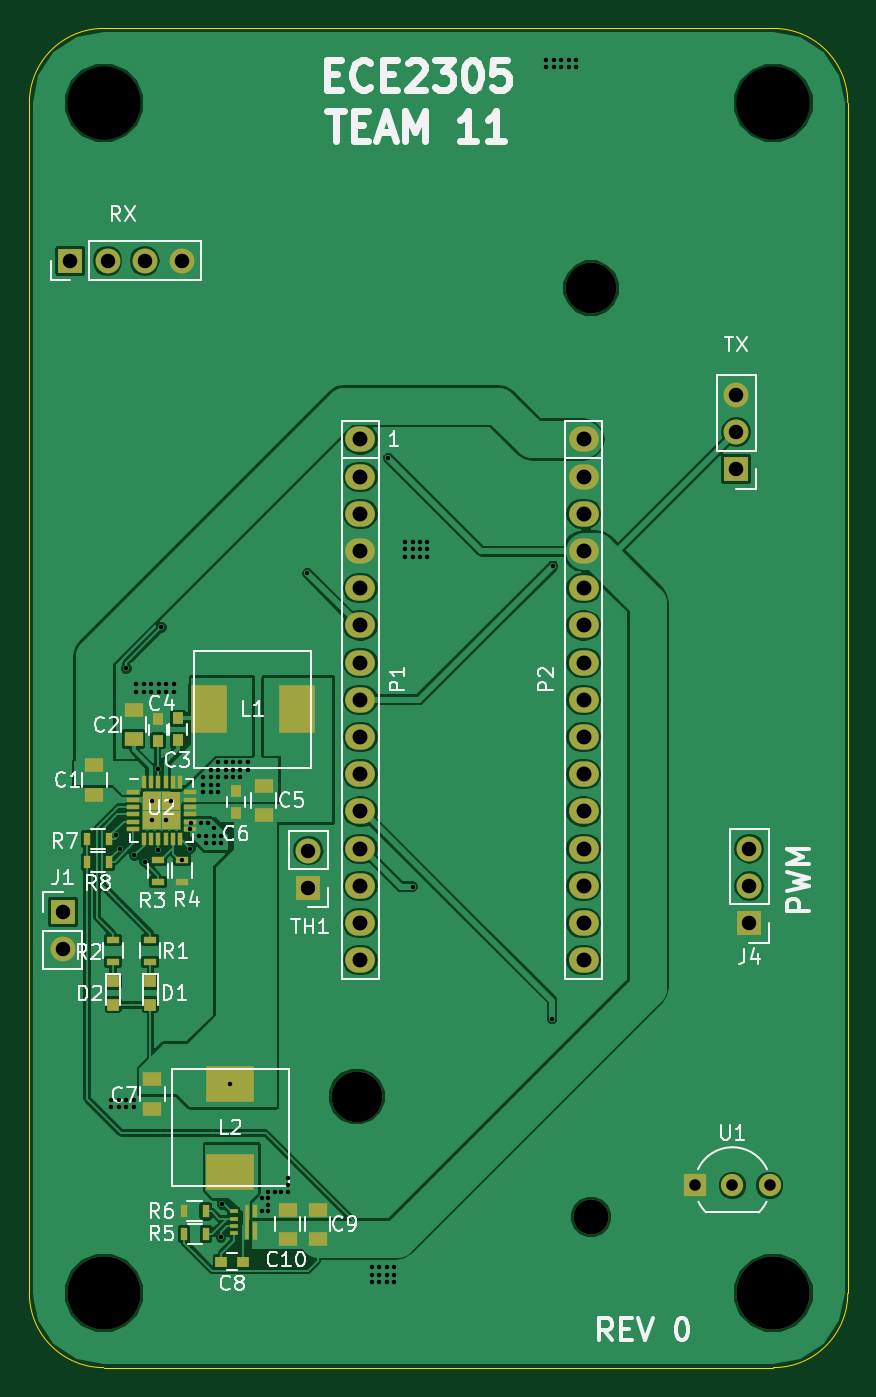
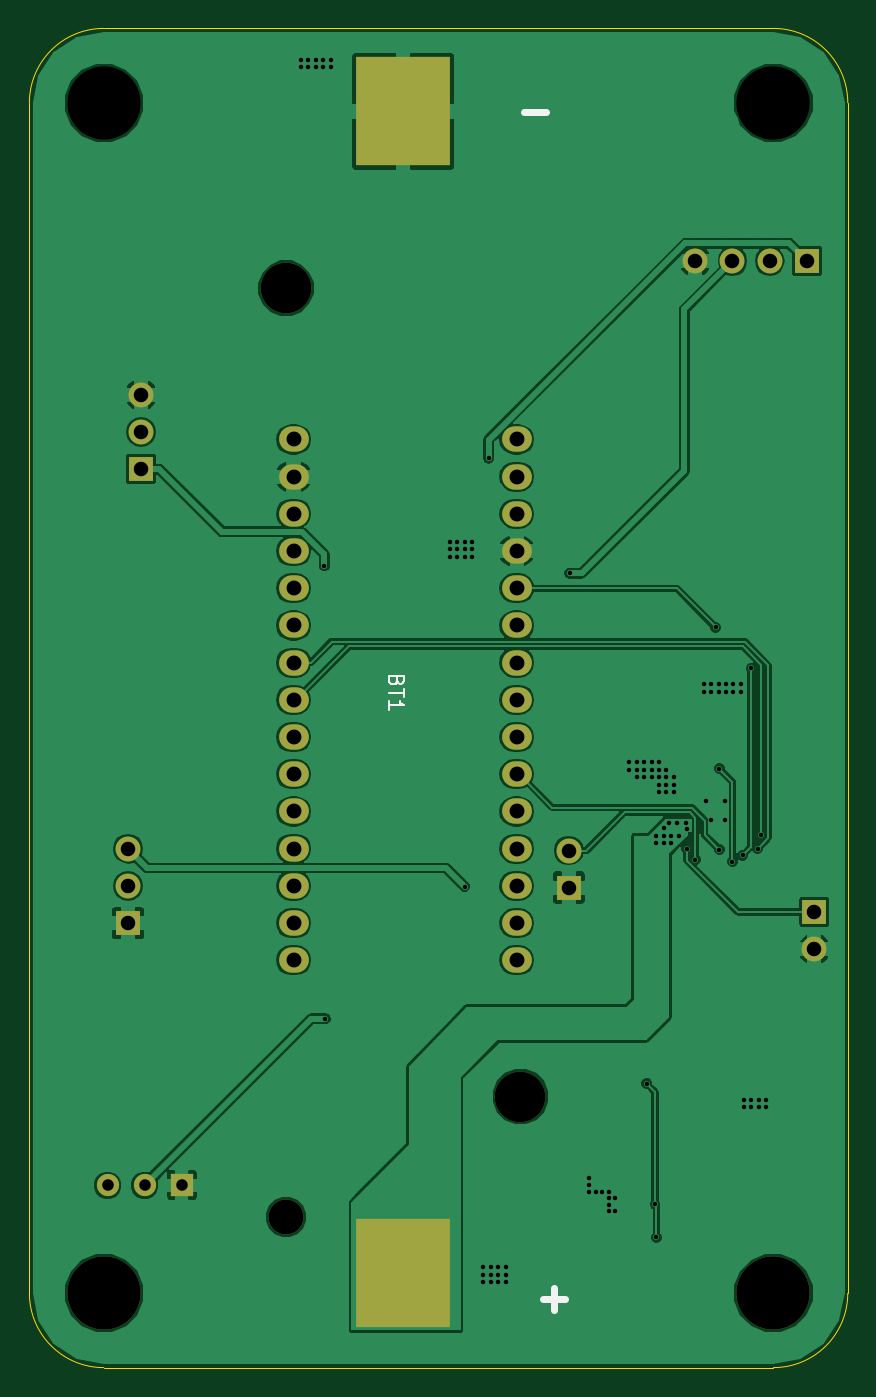
Circuit board: 9 layer files. Board 55.9 x 91.4 mm.
- bottom_copper: node-B.Cu.gbr (97560 bytes)
- bottom_mask: node-B.Mask.gbr (1944 bytes)
- bottom_silk: node-B.SilkS.gbr (1217 bytes)
- outline: node-Edge.Cuts.gbr (767 bytes)
- top_copper: node-F.Cu.gbr (118580 bytes)
- top_mask: node-F.Mask.gbr (4398 bytes)
- top_silk: node-F.SilkS.gbr (29963 bytes)
- drill: node-NPTH.drl (248 bytes)
- drill: node.drl (2501 bytes)

=== bottom_copper: node-B.Cu.gbr (97560 bytes, source omitted) ===
=== bottom_mask: node-B.Mask.gbr ===
G04 #@! TF.FileFunction,Soldermask,Bot*
%FSLAX46Y46*%
G04 Gerber Fmt 4.6, Leading zero omitted, Abs format (unit mm)*
G04 Created by KiCad (PCBNEW 4.0.6) date 04/05/18 00:59:02*
%MOMM*%
%LPD*%
G01*
G04 APERTURE LIST*
%ADD10C,0.100000*%
%ADD11C,5.000000*%
%ADD12R,6.470000X7.460000*%
%ADD13C,2.390000*%
%ADD14C,3.450000*%
%ADD15O,2.032000X1.727200*%
%ADD16R,1.700000X1.700000*%
%ADD17O,1.700000X1.700000*%
%ADD18C,1.520000*%
%ADD19R,1.520000X1.520000*%
G04 APERTURE END LIST*
D10*
D11*
X167640000Y-129540000D03*
D12*
X147193000Y-48849000D03*
X147193000Y-128189000D03*
D13*
X155193000Y-124339000D03*
D14*
X155193000Y-60919000D03*
X139193000Y-116119000D03*
D15*
X139446000Y-71247000D03*
X139446000Y-73787000D03*
X139446000Y-76327000D03*
X139446000Y-78867000D03*
X139446000Y-81407000D03*
X139446000Y-83947000D03*
X139446000Y-86487000D03*
X139446000Y-89027000D03*
X139446000Y-91567000D03*
X139446000Y-94107000D03*
X139446000Y-96647000D03*
X139446000Y-99187000D03*
X139446000Y-101727000D03*
X139446000Y-104267000D03*
X139446000Y-106807000D03*
X154686000Y-71247000D03*
X154686000Y-73787000D03*
X154686000Y-76327000D03*
X154686000Y-78867000D03*
X154686000Y-81407000D03*
X154686000Y-83947000D03*
X154686000Y-86487000D03*
X154686000Y-89027000D03*
X154686000Y-91567000D03*
X154686000Y-94107000D03*
X154686000Y-96647000D03*
X154686000Y-99187000D03*
X154686000Y-101727000D03*
X154686000Y-104267000D03*
X154686000Y-106807000D03*
D16*
X119126000Y-103505000D03*
D17*
X119126000Y-106045000D03*
D16*
X119634000Y-59055000D03*
D17*
X122174000Y-59055000D03*
X124714000Y-59055000D03*
X127254000Y-59055000D03*
D16*
X165100000Y-73279000D03*
D17*
X165100000Y-70739000D03*
X165100000Y-68199000D03*
D16*
X135890000Y-101854000D03*
D17*
X135890000Y-99314000D03*
D18*
X164846000Y-122174000D03*
X167386000Y-122174000D03*
D19*
X162306000Y-122174000D03*
D11*
X121920000Y-129540000D03*
D16*
X165989000Y-104267000D03*
D17*
X165989000Y-101727000D03*
X165989000Y-99187000D03*
M02*

=== bottom_silk: node-B.SilkS.gbr ===
G04 #@! TF.FileFunction,Legend,Bot*
%FSLAX46Y46*%
G04 Gerber Fmt 4.6, Leading zero omitted, Abs format (unit mm)*
G04 Created by KiCad (PCBNEW 4.0.6) date 04/05/18 00:59:02*
%MOMM*%
%LPD*%
G01*
G04 APERTURE LIST*
%ADD10C,0.100000*%
%ADD11C,0.500000*%
%ADD12C,0.150000*%
G04 APERTURE END LIST*
D10*
D11*
X138937905Y-48910857D02*
X137414095Y-48910857D01*
X137667905Y-129936857D02*
X136144095Y-129936857D01*
X136906000Y-130698762D02*
X136906000Y-129174952D01*
D12*
X147621571Y-87733286D02*
X147669190Y-87876143D01*
X147716810Y-87923762D01*
X147812048Y-87971381D01*
X147954905Y-87971381D01*
X148050143Y-87923762D01*
X148097762Y-87876143D01*
X148145381Y-87780905D01*
X148145381Y-87399952D01*
X147145381Y-87399952D01*
X147145381Y-87733286D01*
X147193000Y-87828524D01*
X147240619Y-87876143D01*
X147335857Y-87923762D01*
X147431095Y-87923762D01*
X147526333Y-87876143D01*
X147573952Y-87828524D01*
X147621571Y-87733286D01*
X147621571Y-87399952D01*
X147145381Y-88257095D02*
X147145381Y-88828524D01*
X148145381Y-88542809D02*
X147145381Y-88542809D01*
X148145381Y-89685667D02*
X148145381Y-89114238D01*
X148145381Y-89399952D02*
X147145381Y-89399952D01*
X147288238Y-89304714D01*
X147383476Y-89209476D01*
X147431095Y-89114238D01*
M02*

=== outline: node-Edge.Cuts.gbr ===
G04 #@! TF.FileFunction,Profile,NP*
%FSLAX46Y46*%
G04 Gerber Fmt 4.6, Leading zero omitted, Abs format (unit mm)*
G04 Created by KiCad (PCBNEW 4.0.6) date 04/05/18 00:59:02*
%MOMM*%
%LPD*%
G01*
G04 APERTURE LIST*
%ADD10C,0.100000*%
G04 APERTURE END LIST*
D10*
X172720000Y-48260000D02*
G75*
G03X167640000Y-43180000I-5080000J0D01*
G01*
X121920000Y-43180000D02*
G75*
G03X116840000Y-48260000I0J-5080000D01*
G01*
X116840000Y-129540000D02*
G75*
G03X121920000Y-134620000I5080000J0D01*
G01*
X167640000Y-134620000D02*
G75*
G03X172720000Y-129540000I0J5080000D01*
G01*
X167640000Y-43180000D02*
X121920000Y-43180000D01*
X172720000Y-129540000D02*
X172720000Y-48260000D01*
X121920000Y-134620000D02*
X167640000Y-134620000D01*
X116840000Y-48260000D02*
X116840000Y-129540000D01*
M02*

=== top_copper: node-F.Cu.gbr (118580 bytes, source omitted) ===
=== top_mask: node-F.Mask.gbr ===
G04 #@! TF.FileFunction,Soldermask,Top*
%FSLAX46Y46*%
G04 Gerber Fmt 4.6, Leading zero omitted, Abs format (unit mm)*
G04 Created by KiCad (PCBNEW 4.0.6) date 04/05/18 00:59:02*
%MOMM*%
%LPD*%
G01*
G04 APERTURE LIST*
%ADD10C,0.100000*%
%ADD11C,5.000000*%
%ADD12C,2.390000*%
%ADD13C,3.450000*%
%ADD14O,2.032000X1.727200*%
%ADD15R,1.250000X1.000000*%
%ADD16R,0.750000X0.800000*%
%ADD17R,0.800000X0.750000*%
%ADD18R,0.800000X0.800000*%
%ADD19R,1.700000X1.700000*%
%ADD20O,1.700000X1.700000*%
%ADD21R,2.500000X3.250000*%
%ADD22R,3.250000X2.500000*%
%ADD23R,0.900000X0.500000*%
%ADD24R,0.500000X0.900000*%
%ADD25C,1.520000*%
%ADD26R,1.520000X1.520000*%
%ADD27R,0.850000X0.300000*%
%ADD28R,0.300000X0.850000*%
%ADD29R,1.300000X1.300000*%
%ADD30R,0.600000X0.250000*%
%ADD31R,0.300000X1.200000*%
%ADD32R,0.250000X2.400000*%
%ADD33R,0.300000X0.900000*%
G04 APERTURE END LIST*
D10*
D11*
X167640000Y-129540000D03*
D12*
X155193000Y-124339000D03*
D13*
X155193000Y-60919000D03*
X139193000Y-116119000D03*
D14*
X139446000Y-71247000D03*
X139446000Y-73787000D03*
X139446000Y-76327000D03*
X139446000Y-78867000D03*
X139446000Y-81407000D03*
X139446000Y-83947000D03*
X139446000Y-86487000D03*
X139446000Y-89027000D03*
X139446000Y-91567000D03*
X139446000Y-94107000D03*
X139446000Y-96647000D03*
X139446000Y-99187000D03*
X139446000Y-101727000D03*
X139446000Y-104267000D03*
X139446000Y-106807000D03*
X154686000Y-71247000D03*
X154686000Y-73787000D03*
X154686000Y-76327000D03*
X154686000Y-78867000D03*
X154686000Y-81407000D03*
X154686000Y-83947000D03*
X154686000Y-86487000D03*
X154686000Y-89027000D03*
X154686000Y-91567000D03*
X154686000Y-94107000D03*
X154686000Y-96647000D03*
X154686000Y-99187000D03*
X154686000Y-101727000D03*
X154686000Y-104267000D03*
X154686000Y-106807000D03*
D15*
X121285000Y-95504000D03*
X121285000Y-93504000D03*
X123952000Y-89694000D03*
X123952000Y-91694000D03*
D16*
X127000000Y-91797000D03*
X127000000Y-90297000D03*
X125603000Y-91821000D03*
X125603000Y-90321000D03*
D15*
X132842000Y-94885000D03*
X132842000Y-96885000D03*
D16*
X130937000Y-96762000D03*
X130937000Y-95262000D03*
D15*
X125222000Y-114935000D03*
X125222000Y-116935000D03*
D17*
X129933000Y-127381000D03*
X131433000Y-127381000D03*
D15*
X136525000Y-125825000D03*
X136525000Y-123825000D03*
X134493000Y-125825000D03*
X134493000Y-123825000D03*
D18*
X125095000Y-109855000D03*
X125095000Y-108255000D03*
X122555000Y-109855000D03*
X122555000Y-108255000D03*
D19*
X119126000Y-103505000D03*
D20*
X119126000Y-106045000D03*
D19*
X119634000Y-59055000D03*
D20*
X122174000Y-59055000D03*
X124714000Y-59055000D03*
X127254000Y-59055000D03*
D19*
X165100000Y-73279000D03*
D20*
X165100000Y-70739000D03*
X165100000Y-68199000D03*
D21*
X135080000Y-89662000D03*
X129080000Y-89662000D03*
D22*
X130556000Y-121237000D03*
X130556000Y-115237000D03*
D23*
X125095000Y-105410000D03*
X125095000Y-106910000D03*
X122555000Y-105410000D03*
X122555000Y-106910000D03*
X125603000Y-99973000D03*
X125603000Y-101473000D03*
X127254000Y-101449000D03*
X127254000Y-99949000D03*
D24*
X127405000Y-125476000D03*
X128905000Y-125476000D03*
X128881000Y-123952000D03*
X127381000Y-123952000D03*
X122277000Y-98552000D03*
X120777000Y-98552000D03*
X122277000Y-100076000D03*
X120777000Y-100076000D03*
D19*
X135890000Y-101854000D03*
D20*
X135890000Y-99314000D03*
D25*
X164846000Y-122174000D03*
X167386000Y-122174000D03*
D26*
X162306000Y-122174000D03*
D27*
X123934714Y-95343000D03*
X123934714Y-95843000D03*
X123934714Y-96343000D03*
X123934714Y-96843000D03*
X123934714Y-97343000D03*
X123934714Y-97843000D03*
D28*
X124634714Y-98543000D03*
X125134714Y-98543000D03*
X125634714Y-98543000D03*
X126134714Y-98543000D03*
X126634714Y-98543000D03*
X127134714Y-98543000D03*
D27*
X127834714Y-97843000D03*
X127834714Y-97343000D03*
X127834714Y-96843000D03*
X127834714Y-96343000D03*
X127834714Y-95843000D03*
X127834714Y-95343000D03*
D28*
X127134714Y-94643000D03*
X126634714Y-94643000D03*
X126134714Y-94643000D03*
X125634714Y-94643000D03*
X125134714Y-94643000D03*
X124634714Y-94643000D03*
D29*
X126534714Y-97243000D03*
X126534714Y-95943000D03*
X125234714Y-97243000D03*
X125234714Y-95943000D03*
D30*
X130784000Y-123952000D03*
D31*
X132224000Y-125302000D03*
D30*
X130784000Y-124952000D03*
X130784000Y-124452000D03*
X130784000Y-125452000D03*
D32*
X131699000Y-124702000D03*
D33*
X132224000Y-123952000D03*
D11*
X121920000Y-129540000D03*
D19*
X165989000Y-104267000D03*
D20*
X165989000Y-101727000D03*
X165989000Y-99187000D03*
M02*

=== top_silk: node-F.SilkS.gbr (29963 bytes, source omitted) ===
=== drill: node-NPTH.drl ===
M48
;DRILL file {KiCad 4.0.6} date 04/05/18 00:59:03
;FORMAT={-:-/ absolute / inch / decimal}
FMAT,2
INCH,TZ
T1C0.094
T2C0.136
T3C0.197
%
G90
G05
M72
T1
X6.11Y-4.8952
T2
X5.48Y-4.5716
X6.11Y-2.3984
T3
X4.8Y-1.9
X4.8Y-5.1
X6.6Y-1.9
X6.6Y-5.1
T0
M30

=== drill: node.drl ===
M48
;DRILL file {KiCad 4.0.6} date 04/05/18 00:59:03
;FORMAT={-:-/ absolute / inch / decimal}
FMAT,2
INCH,TZ
T1C0.012
T2C0.031
T3C0.039
T4C0.040
%
G90
G05
M72
T1
X4.82Y-4.58
X4.82Y-4.6
X4.8331Y-3.8695
X4.84Y-4.58
X4.84Y-4.6
X4.8425Y-3.905
X4.86Y-3.42
X4.86Y-4.58
X4.86Y-4.6
X4.88Y-4.58
X4.88Y-4.6
X4.8825Y-3.9225
X4.8875Y-3.4625
X4.8875Y-3.485
X4.9075Y-3.4625
X4.9075Y-3.485
X4.91Y-3.94
X4.9275Y-3.4625
X4.9275Y-3.485
X4.9305Y-3.7773
X4.9305Y-3.8285
X4.945Y-3.9075
X4.9457Y-3.6901
X4.9475Y-3.4625
X4.9475Y-3.485
X4.955Y-3.31
X4.9675Y-3.4625
X4.9675Y-3.485
X4.9677Y-3.8275
X4.9817Y-3.7773
X4.9875Y-3.4625
X4.9875Y-3.485
X5.01Y-3.935
X5.0325Y-3.905
X5.0329Y-3.8521
X5.0347Y-3.8348
X5.055Y-3.87
X5.06Y-3.835
X5.0675Y-3.7125
X5.0675Y-3.7325
X5.0675Y-3.7525
X5.075Y-3.87
X5.075Y-3.89
X5.08Y-3.835
X5.0875Y-3.6925
X5.0875Y-3.7125
X5.0875Y-3.7325
X5.0875Y-3.7525
X5.095Y-3.85
X5.095Y-3.87
X5.095Y-3.89
X5.1075Y-3.6725
X5.1075Y-3.6925
X5.1075Y-3.7125
X5.1075Y-3.7325
X5.1075Y-3.7525
X5.115Y-3.87
X5.115Y-3.89
X5.115Y-4.95
X5.1183Y-4.8607
X5.1275Y-3.6725
X5.1275Y-3.6925
X5.1275Y-3.7125
X5.14Y-4.5369
X5.1475Y-3.6725
X5.1475Y-3.6925
X5.1475Y-3.7125
X5.1675Y-3.6725
X5.1675Y-3.6925
X5.1675Y-3.7125
X5.1875Y-3.6725
X5.1875Y-3.6925
X5.225Y-4.845
X5.225Y-4.88
X5.2425Y-4.8275
X5.2425Y-4.845
X5.2425Y-4.8625
X5.2425Y-4.88
X5.26Y-4.8275
X5.2775Y-4.8275
X5.295Y-4.79
X5.295Y-4.81
X5.295Y-4.8275
X5.3475Y-3.165
X5.49Y-3.305
X5.52Y-5.03
X5.52Y-5.05
X5.52Y-5.07
X5.54Y-5.03
X5.54Y-5.05
X5.54Y-5.07
X5.56Y-5.03
X5.56Y-5.05
X5.56Y-5.07
X5.565Y-2.855
X5.58Y-5.03
X5.58Y-5.05
X5.58Y-5.07
X5.61Y-3.08
X5.61Y-3.1
X5.61Y-3.12
X5.63Y-3.08
X5.63Y-3.1
X5.63Y-3.12
X5.63Y-4.0075
X5.65Y-3.08
X5.65Y-3.1
X5.65Y-3.12
X5.67Y-3.08
X5.67Y-3.1
X5.67Y-3.12
X5.99Y-1.785
X5.99Y-1.805
X6.005Y-4.3625
X6.0075Y-3.145
X6.01Y-1.785
X6.01Y-1.805
X6.03Y-1.785
X6.03Y-1.805
X6.05Y-1.785
X6.05Y-1.805
X6.07Y-1.785
X6.07Y-1.805
T2
X6.39Y-4.81
X6.49Y-4.81
X6.59Y-4.81
T3
X4.69Y-4.075
X4.69Y-4.175
X4.71Y-2.325
X4.81Y-2.325
X4.91Y-2.325
X5.01Y-2.325
X5.35Y-3.91
X5.35Y-4.01
X6.5Y-2.685
X6.5Y-2.785
X6.5Y-2.885
X6.535Y-3.905
X6.535Y-4.005
X6.535Y-4.105
T4
X5.49Y-2.805
X5.49Y-2.905
X5.49Y-3.005
X5.49Y-3.105
X5.49Y-3.205
X5.49Y-3.305
X5.49Y-3.405
X5.49Y-3.505
X5.49Y-3.605
X5.49Y-3.705
X5.49Y-3.805
X5.49Y-3.905
X5.49Y-4.005
X5.49Y-4.105
X5.49Y-4.205
X6.09Y-2.805
X6.09Y-2.905
X6.09Y-3.005
X6.09Y-3.105
X6.09Y-3.205
X6.09Y-3.305
X6.09Y-3.405
X6.09Y-3.505
X6.09Y-3.605
X6.09Y-3.705
X6.09Y-3.805
X6.09Y-3.905
X6.09Y-4.005
X6.09Y-4.105
X6.09Y-4.205
T0
M30

